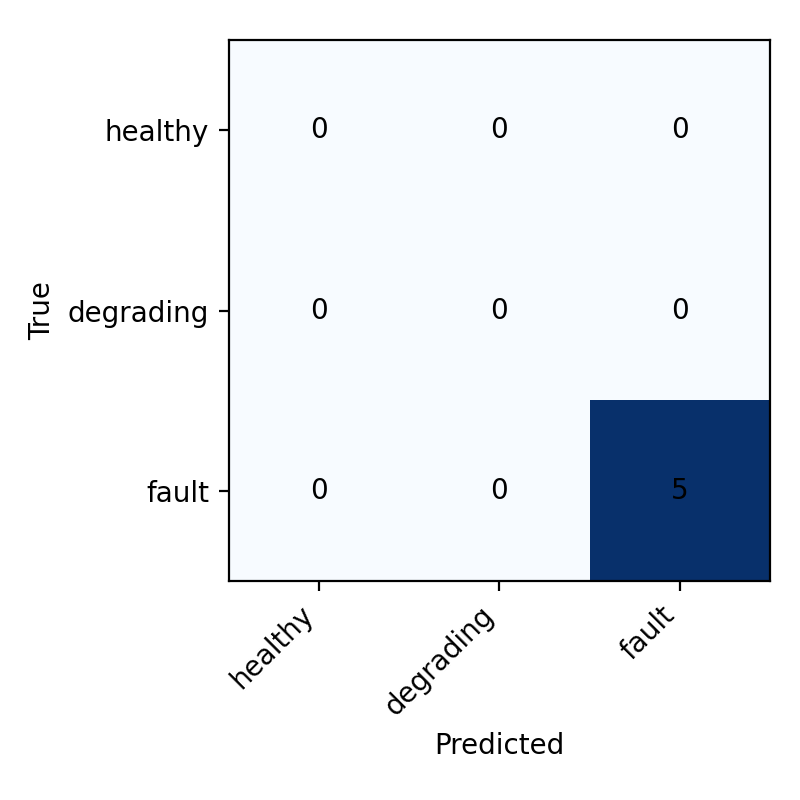

The table this chart was drawn from, first rows:
0, 0, 0
0, 0, 0
0, 0, 5
